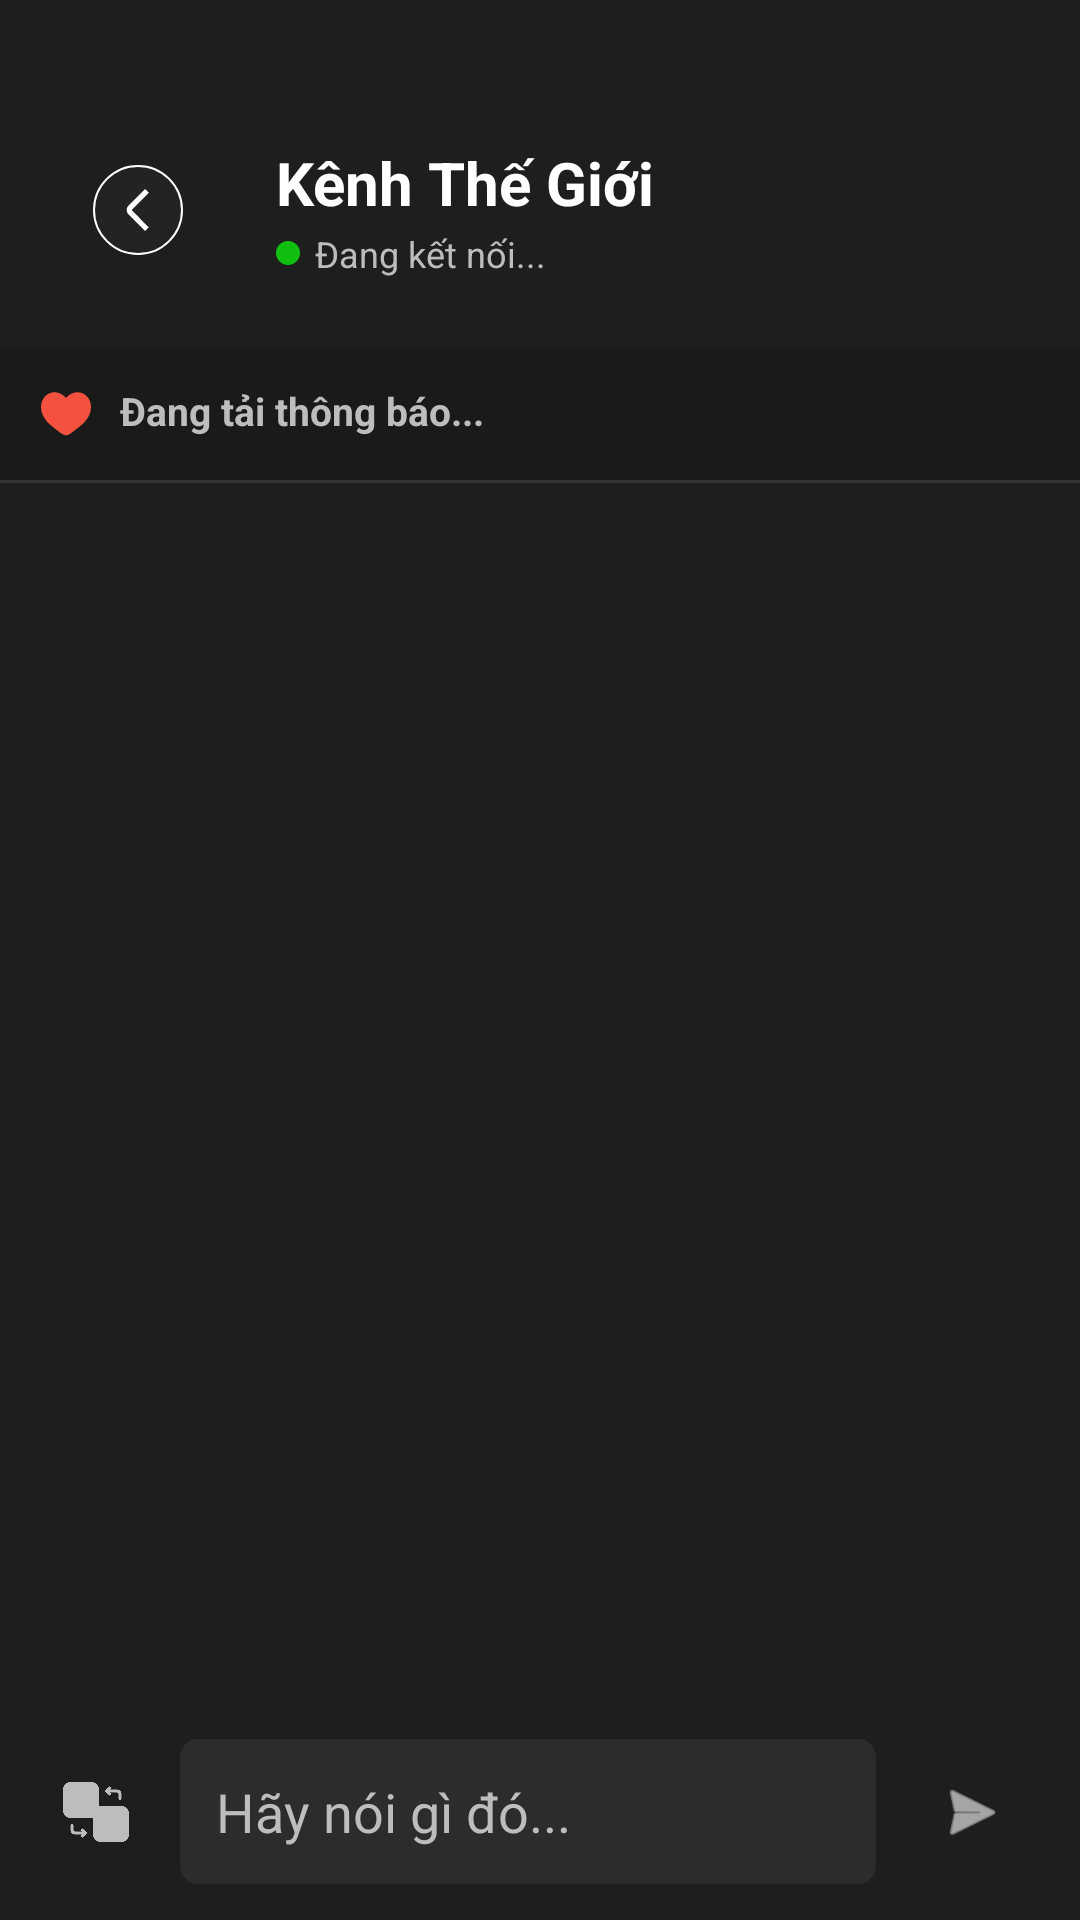

Android layout source for this screen:
<!-- AndroidManifest.xml: application theme Theme.App_Truyen -->
<!-- res/layout/activity_community_chat.xml -->
<?xml version="1.0" encoding="utf-8"?>
<androidx.constraintlayout.widget.ConstraintLayout
    xmlns:android="http://schemas.android.com/apk/res/android"
    xmlns:app="http://schemas.android.com/apk/res-auto"
    android:layout_width="match_parent"
    android:layout_height="match_parent"
    android:background="@color/gray_background">

    <LinearLayout
        android:id="@+id/layoutHeader"
        android:layout_width="match_parent"
        android:layout_height="wrap_content"
        android:orientation="horizontal"
        android:gravity="center_vertical"
        android:padding="16dp"
        android:layout_marginTop="24dp"
        app:layout_constraintTop_toTopOf="parent"
        app:layout_constraintStart_toStartOf="parent"
        app:layout_constraintEnd_toEndOf="parent">

        <ImageView
            android:id="@+id/imgBack"
            android:layout_width="30dp"
            android:layout_height="30dp"
            android:layout_margin="15dp"
            android:background="@drawable/custom_corners4"
            android:padding="8dp"
            android:src="@drawable/ic_back1"
            android:elevation="10dp"
            app:layout_constraintStart_toStartOf="parent"
            app:layout_constraintTop_toTopOf="parent"
            app:tint="@color/white" />

        <LinearLayout
            android:layout_width="0dp"
            android:layout_height="wrap_content"
            android:layout_weight="1"
            android:orientation="vertical"
            android:layout_marginStart="16dp">

            <TextView
                android:layout_width="wrap_content"
                android:layout_height="wrap_content"
                android:text="Kênh Thế Giới"
                android:textColor="@color/white"
                android:textSize="20sp"
                android:textStyle="bold"/>

            <LinearLayout
                android:layout_width="wrap_content"
                android:layout_height="wrap_content"
                android:orientation="horizontal"
                android:gravity="center_vertical"
                android:layout_marginTop="2dp">
                <ImageView
                    android:layout_width="8dp"
                    android:layout_height="8dp"
                    android:src="@drawable/ic_circle_solid"
                    app:tint="#11BF11"
                    android:layout_marginEnd="5dp"/>
                <TextView
                    android:id="@+id/tvOnlineCount"
                    android:layout_width="wrap_content"
                    android:layout_height="wrap_content"
                    android:text="Đang kết nối..."
                    android:textColor="@color/gray_text"
                    android:textSize="12sp"/>

            </LinearLayout>
        </LinearLayout>
    </LinearLayout>

    <LinearLayout
        android:id="@+id/layoutPinnedMsg"
        android:layout_width="match_parent"
        android:layout_height="wrap_content"
        android:orientation="horizontal"
        android:background="#1A1A1A"
        android:padding="12dp"
        app:layout_constraintTop_toBottomOf="@id/layoutHeader">

        <ImageView
            android:layout_width="20dp"
            android:layout_height="20dp"
            android:src="@drawable/heart"
            app:tint="@color/orange"/>
        <TextView
            android:id="@+id/tvPinnedMessage"
            android:layout_width="wrap_content"
            android:layout_height="wrap_content"
            android:text="Đang tải thông báo..."
            android:textColor="@color/gray_text"
            android:textSize="13sp"
            android:layout_marginStart="8dp"
            android:textStyle="bold"/>
    </LinearLayout>

    <View
        android:id="@+id/dividerHeader"
        android:layout_width="match_parent"
        android:layout_height="1dp"
        android:background="#333333"
        app:layout_constraintTop_toBottomOf="@id/layoutPinnedMsg"/>

    <androidx.recyclerview.widget.RecyclerView
        android:id="@+id/rvChat"
        android:layout_width="match_parent"
        android:layout_height="0dp"
        android:paddingTop="8dp"
        android:paddingBottom="8dp"
        android:clipToPadding="false"
        app:layout_constraintTop_toBottomOf="@id/dividerHeader"
        app:layout_constraintBottom_toTopOf="@id/layoutInputContainer"
        app:layout_constraintStart_toStartOf="parent"
        app:layout_constraintEnd_toEndOf="parent"/>

    <LinearLayout
        android:id="@+id/layoutInputContainer"
        android:layout_width="match_parent"
        android:layout_height="wrap_content"
        android:orientation="vertical"
        android:background="@color/gray_background"
        app:layout_constraintBottom_toBottomOf="parent">

        <LinearLayout
            android:id="@+id/layoutPreviewStory"
            android:layout_width="match_parent"
            android:layout_height="wrap_content"
            android:orientation="horizontal"
            android:background="#2C2C2C"
            android:padding="10dp"
            android:gravity="center_vertical"
            android:visibility="gone">

            <com.google.android.material.card.MaterialCardView
                android:layout_width="40dp"
                android:layout_height="40dp"
                app:cardCornerRadius="4dp">
                <ImageView
                    android:id="@+id/imgPreviewStory"
                    android:layout_width="match_parent"
                    android:layout_height="match_parent"
                    android:scaleType="centerCrop"
                    android:src="@drawable/app_icon"/>
            </com.google.android.material.card.MaterialCardView>

            <TextView
                android:id="@+id/tvPreviewStoryName"
                android:layout_width="0dp"
                android:layout_height="wrap_content"
                android:layout_weight="1"
                android:text="Tên truyện..."
                android:textColor="@color/white"
                android:textStyle="bold"
                android:layout_marginStart="10dp"
                android:maxLines="2"
                android:ellipsize="end"/>

            <ImageView
                android:id="@+id/btnRemovePreview"
                android:layout_width="30dp"
                android:layout_height="30dp"
                android:src="@android:drawable/ic_menu_close_clear_cancel"
                app:tint="@color/white"
                android:padding="4dp"/>
        </LinearLayout>

        <LinearLayout
            android:layout_width="match_parent"
            android:layout_height="wrap_content"
            android:orientation="horizontal"
            android:gravity="bottom"
            android:padding="12dp">

            <ImageView
                android:id="@+id/btnAttachStory"
                android:layout_width="40dp"
                android:layout_height="48dp"
                android:src="@drawable/translate"
                android:padding="8dp"
                app:tint="@color/gray_text"
                android:layout_marginEnd="8dp"/>
            <EditText
                android:id="@+id/edtMessage"
                android:layout_width="0dp"
                android:layout_height="wrap_content"
                android:layout_weight="1"
                android:background="@drawable/custom_corners3"
                android:backgroundTint="#2C2C2C"
                android:hint="Hãy nói gì đó..."
                android:textColorHint="@color/gray_text"
                android:textColor="@color/white"
                android:padding="12dp"
                android:maxLines="4"
                android:inputType="textMultiLine"
                android:layout_marginEnd="8dp"/>

            <ImageView
                android:id="@+id/btnSend"
                android:layout_width="48dp"
                android:layout_height="48dp"
                android:src="@android:drawable/ic_menu_send"
                android:padding="12dp"
                app:tint="@color/white"/>
        </LinearLayout>
    </LinearLayout>
</androidx.constraintlayout.widget.ConstraintLayout>
<!-- resources referenced by this layout -->
<resources>
  <color name="gray_background">#1E1E1E</color>
  <color name="gray_text">#BDBDBD</color>
  <color name="orange">#F4513E</color>
  <color name="white">#FFFFFFFF</color>
  <!-- drawable app_icon: jpg bitmap (drawable, 211077 bytes) -->
  <!-- drawable custom_corners3 (drawable) -->
  <?xml version="1.0" encoding="utf-8"?>
  <shape xmlns:android="http://schemas.android.com/apk/res/android">
      
      <solid android:color="@color/gray_text_transparent" />
      
      <stroke
          android:width="2dp"
          android:color="@color/gray_text_transparent"/>
      
      <corners android:radius="5dp" />
  </shape>
  <!-- drawable custom_corners4 (drawable) -->
  <?xml version="1.0" encoding="utf-8"?>
  <shape xmlns:android="http://schemas.android.com/apk/res/android">
      
      <solid android:color="#3D333333" />
      
      <stroke
          android:width="0.5dp"
          android:color="@color/white"/>
      
      <corners android:radius="300dp" />
  
  </shape>
  <!-- drawable heart (drawable) -->
  <vector xmlns:android="http://schemas.android.com/apk/res/android"
      android:height="12dp" android:viewportHeight="24" android:viewportWidth="24"
      android:width="12dp">
        
      <path android:fillColor="@color/gray_text" android:pathData="M2,9.137C2,14 6.019,16.591 8.962,18.911C10,19.729 11,20.5 12,20.5C13,20.5 14,19.729 15.038,18.911C17.981,16.591 22,14 22,9.137C22,4.274 16.5,0.825 12,5.501C7.5,0.825 2,4.274 2,9.137Z"/>
      
  </vector>
  <!-- drawable ic_back1 (drawable) -->
  <vector xmlns:android="http://schemas.android.com/apk/res/android" android:height="24dp" android:viewportHeight="24" android:viewportWidth="24" android:width="24dp">
        
      <path android:fillColor="@color/white" android:pathData="M16.041,24 L6.534,14.48a3.507,3.507 0,0 1,0 -4.948L16.052,0 18.17,2.121 8.652,11.652a0.5,0.5 0,0 0,0 0.707l9.506,9.52Z"/>
      
  </vector>
  <!-- drawable ic_circle_solid (drawable) -->
  <vector xmlns:android="http://schemas.android.com/apk/res/android" android:height="12dp" android:viewportHeight="16" android:viewportWidth="16" android:width="12dp">
        
      <path android:fillColor="#000000" android:pathData="M8,8m-8,0a8,8 0,1 1,16 0a8,8 0,1 1,-16 0"/>
      
  </vector>
  <!-- drawable translate: png bitmap (drawable, 18759 bytes) -->
  <style name="Theme.App_Truyen" parent="Base.Theme.App_Truyen" />
  <color name="gray_text_transparent">#333333</color>
  <style name="Base.Theme.App_Truyen" parent="Theme.Material3.DayNight.NoActionBar">
          
          
      </style>
</resources>
